Dataset: augmented (GitHub, AtulV2/Industrial_Surface_Defect_Classification). Classes: crazing, inclusion, pitted surface, rolled-in scale, scratches.

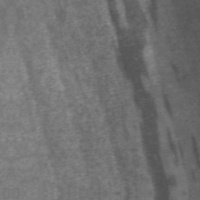
Label: inclusion

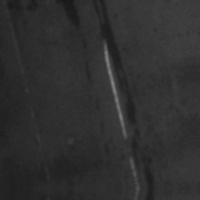
Label: scratches

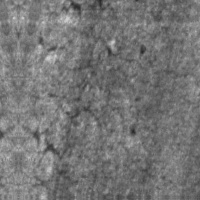
Label: crazing

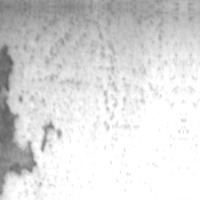
Label: pitted surface

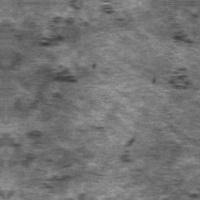
Label: rolled-in scale

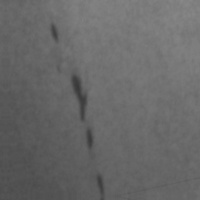
Label: inclusion
